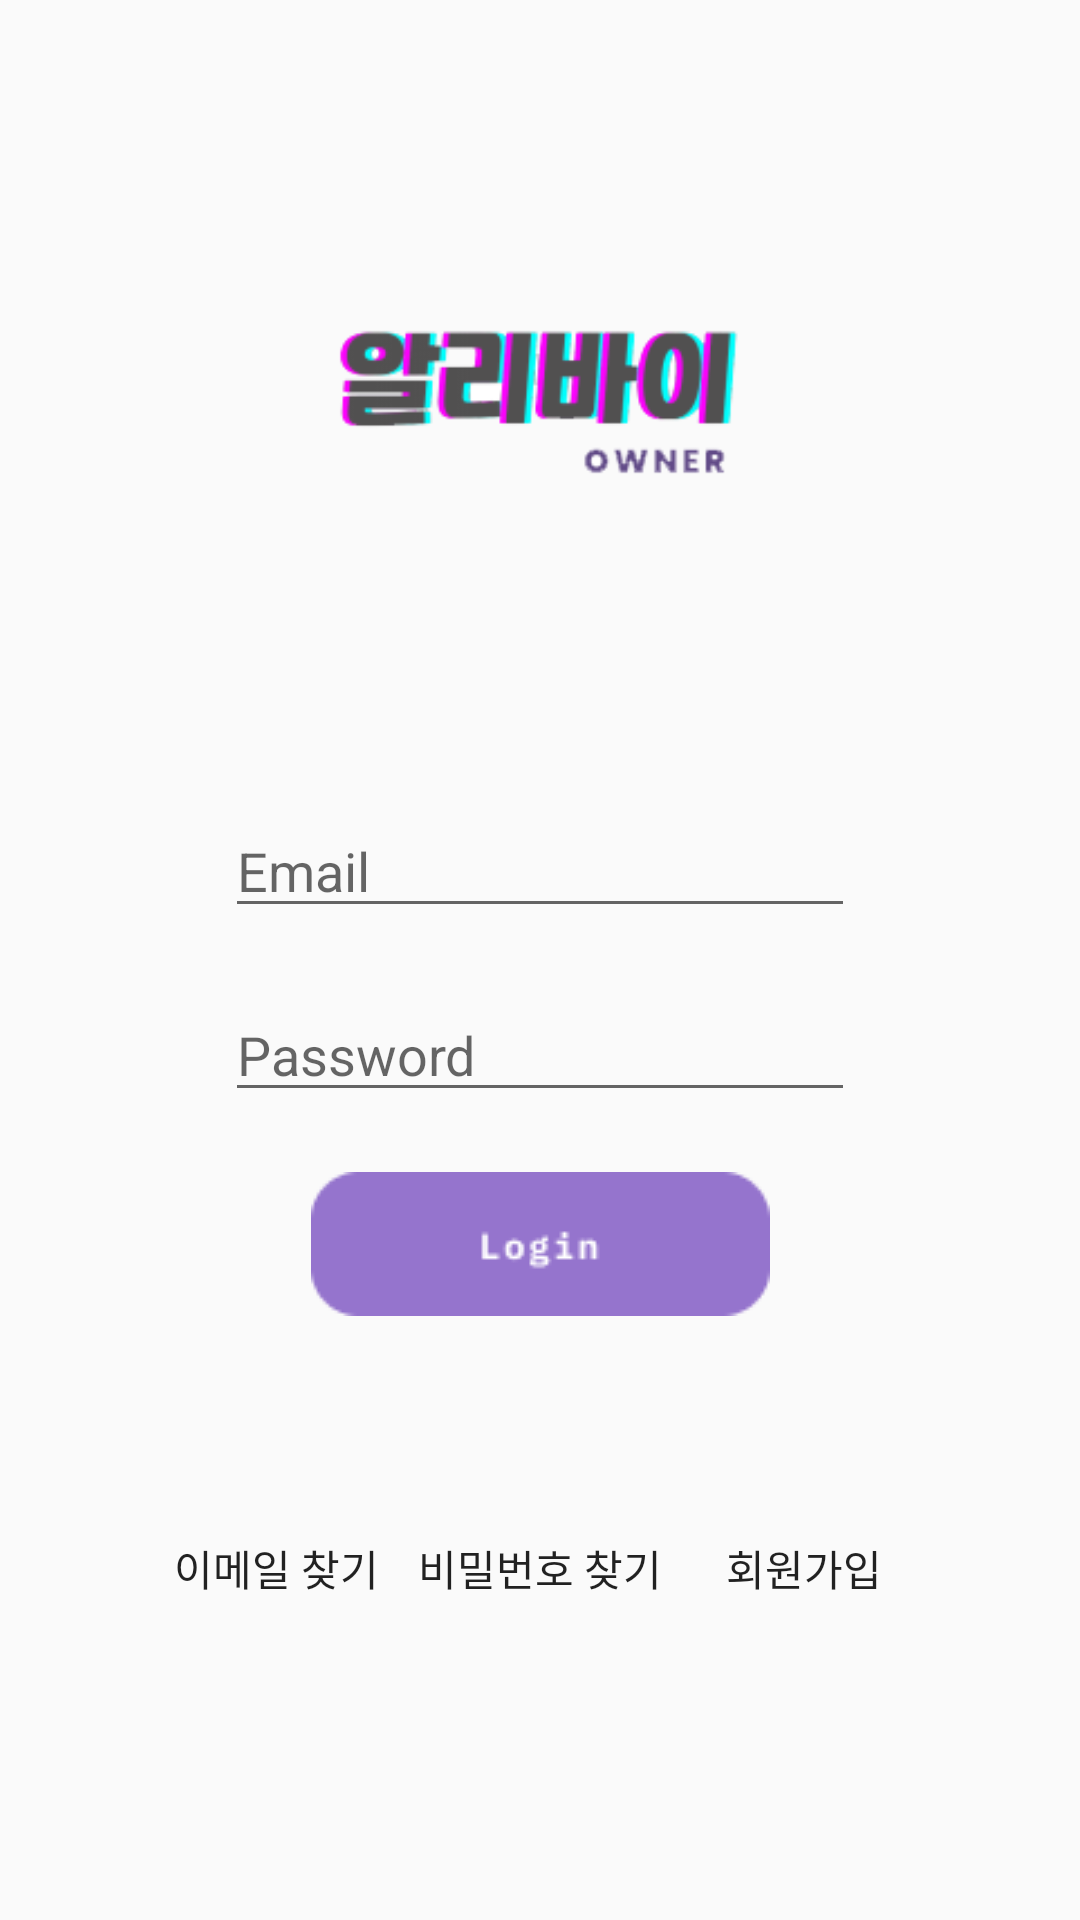

The Android layout XML behind this screen, and the referenced resources:
<!-- AndroidManifest.xml: application theme Theme.AppCompat.Light.NoActionBar -->
<!-- res/layout/activity_login.xml -->
<?xml version="1.0" encoding="utf-8"?>
<androidx.constraintlayout.widget.ConstraintLayout xmlns:android="http://schemas.android.com/apk/res/android"
xmlns:app="http://schemas.android.com/apk/res-auto"
xmlns:tools="http://schemas.android.com/tools"
android:layout_width="match_parent"
android:layout_height="match_parent"
tools:context=".LoginActivity">

<ImageView
    android:id="@+id/imageView"
    android:layout_width="150dp"
    android:layout_height="68dp"
    android:layout_marginTop="100dp"
    android:src="@drawable/logo_o"
    android:background="#00FFFFFF"
    app:layout_constraintEnd_toEndOf="parent"
    app:layout_constraintStart_toStartOf="parent"
    app:layout_constraintTop_toTopOf="parent" />

<EditText
    android:id="@+id/et_email"
    android:layout_width="wrap_content"
    android:layout_height="wrap_content"
    android:layout_marginTop="100dp"
    android:ems="10"
    android:hint="Email"
    android:inputType="textEmailAddress"
    app:layout_constraintEnd_toEndOf="parent"
    app:layout_constraintStart_toStartOf="parent"
    app:layout_constraintTop_toBottomOf="@+id/imageView" />

<EditText
    android:id="@+id/et_pwd"
    android:layout_width="wrap_content"
    android:layout_height="wrap_content"
    android:layout_marginTop="20dp"
    android:ems="10"
    android:hint="Password"
    android:inputType="textPassword"
    app:layout_constraintEnd_toEndOf="parent"
    app:layout_constraintStart_toStartOf="parent"
    app:layout_constraintTop_toBottomOf="@+id/et_email" />


<ImageButton
    android:id="@+id/btn_login"
    android:layout_width="wrap_content"
    android:layout_height="wrap_content"
    android:layout_margin="20dp"
    android:background="#00FFFFFF"
    android:src="@drawable/btn_login"
    app:layout_constraintEnd_toEndOf="parent"
    app:layout_constraintStart_toStartOf="parent"
    app:layout_constraintTop_toBottomOf="@+id/et_pwd" />




<LinearLayout
    android:id="@+id/linearLayout"
    android:layout_width="wrap_content"
    android:layout_height="wrap_content"
    android:layout_marginTop="60dp"
    android:orientation="horizontal"
    app:layout_constraintEnd_toEndOf="parent"
    app:layout_constraintStart_toStartOf="parent"
    app:layout_constraintTop_toBottomOf="@+id/btn_login">

    <Button
        android:id="@+id/btn_findemail"
        android:layout_width="wrap_content"
        android:layout_height="wrap_content"
        android:background="#00FFFFFF"
        android:text="이메일 찾기" />

    <Button
        android:id="@+id/btn_findpwd"
        android:layout_width="wrap_content"
        android:layout_height="wrap_content"
        android:background="#00FFFFFF"
        android:text="비밀번호 찾기" />

    <Button
        android:id="@+id/btn_register"
        android:layout_width="wrap_content"
        android:layout_height="wrap_content"
        android:background="#00FFFFFF"
        android:text="회원가입"/>
</LinearLayout>


</androidx.constraintlayout.widget.ConstraintLayout>
<!-- resources referenced by this layout -->
<resources>
  <!-- drawable btn_login: png bitmap (drawable, 1350 bytes) -->
  <!-- drawable logo_o: png bitmap (drawable, 13673 bytes) -->
</resources>
